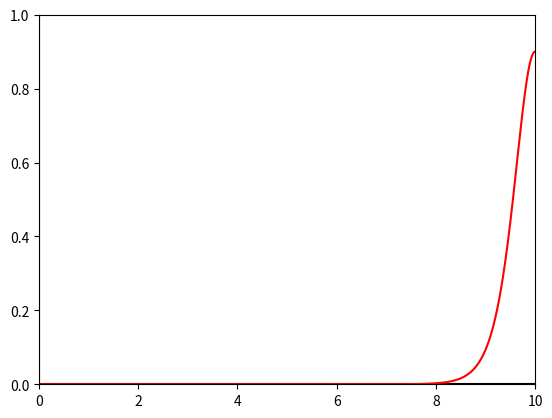

Python code for this plot:
import matplotlib.pyplot as plt
import numpy as np
import math


def sigmoide_inversa(x, S, b, max):
    return (math.log(b) - math.log(max/x - 1))/math.log(S)

def normal_aprox(x, S, b):
    return (b*S**(-x)*math.log(S))/(1+b*S**(-x))**2

max = 10
media = 10
n = media/max
poli = 4.4*n - 0.8*n**2
s = math.exp(poli)
b = math.exp(media*math.log(s))

X = np.arange(0.01, max, 0.01)
Y = []

for i in X:
    y = normal_aprox(i, s, b)
    Y.append(y)


plt.xlim(0, max)
plt.ylim(0, 1)
# plt.xlabel("número generado aleatoriamente")
# plt.ylabel("número transformado mediante la función sigmoide inversa")
plt.axhline(y=0, color="black")
plt.axvline(x=0, color="black")
plt.plot(X, Y, color="red")
# plt.plot(X[::2], np.zeros(shape=len(X)//2+1, dtype=float), "o", color="blue")
# plt.plot(np.zeros(len(Y)//2+1, dtype=float), Y[::2], "o", color="blue")
plt.show()